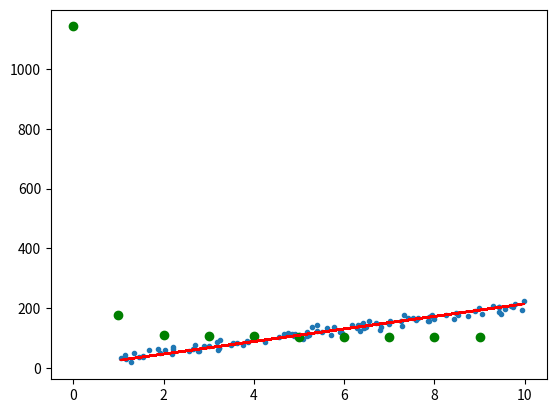

This chart was generated by the following Python code:
import numpy as np
import matplotlib.pyplot as plt


class LinearRegression(object):
    def __init__(self, learning_rate=0.01, max_iter=100, seed=None):
        """
        一元线性回归类的构造函数：
        参数 学习率：learning_rate
        参数 最大迭代次数：max_iter
        参数 seed：产生随机数的种子
        从正态分布中采样w和b的初始值
        """
        np.random.seed(seed)
        self.lr = learning_rate
        self.max_iter = max_iter
        self.w = np.random.normal(1, 0.1)
        self.b = np.random.normal(1, 0.1)
        self.loss_arr = []

    def fit(self, x, y):
        """
        类的方法：训练函数
        参数 自变量：x
        参数 因变量：y
        返回每一次迭代后的损失函数
        """
        for i in range(self.max_iter):
            self.__train_step(x, y)
            y_pred = self.predict(x)
            self.loss_arr.append(self.loss(y, y_pred))

    def __f(self, x, w, b):
        '''
        类的方法：计算一元线性回归函数在x处的值
        '''
        return x * w + b

    def predict(self, x):
        '''
        类的方法：预测函数
        参数：自变量：x
        返回：对x的回归值
        '''
        y_pred = self.__f(x, self.w, self.b)
        return y_pred

    def loss(self, y_true, y_pred):
        '''
        类的方法：计算损失
        参数 真实因变量：y_true
        参数 预测因变量：y_pred
        返回：MSE损失
        '''
        return np.mean((y_true - y_pred) ** 2)

    def __calc_gradient(self, x, y):
        '''
        类的方法：分别计算对w和b的梯度
        '''
        d_w = np.mean(2 * (x * self.w + self.b - y) * x)##这里面的都是向量，可以相当于n个维度r
        d_b = np.mean(2 * (x * self.w + self.b - y))
        return d_w, d_b

    def __train_step(self, x, y):##一次迭代
        '''
        类的方法：单步迭代，即一次迭代中对梯度进行更新
        '''
        d_w, d_b = self.__calc_gradient(x, y)
        self.w = self.w - self.lr * d_w
        self.b = self.b - self.lr * d_b
        return self.w, self.b

def show_data(x, y, w=None, b=None):
    plt.scatter(x, y, marker='.')
    if w is not None and b is not None:
        plt.plot(x, w * x + b, c='red')
    plt.show()

# data generation
np.random.seed(272)
data_size = 100
x = np.random.uniform(low=1.0, high=10.0, size=data_size)
y = x * 20 + 10 + np.random.normal(loc=0.0, scale=10.0, size=data_size)
print(x.shape,y.shape)

# train / test split
shuffled_index = np.random.permutation(data_size)
print(shuffled_index)
x = x[shuffled_index]
y = y[shuffled_index]
split_index = int(data_size * 0.7)
print(split_index)
x_train = x[:split_index]##取前七十个点
y_train = y[:split_index]
x_test = x[split_index:]##取后七十个点
y_test = y[split_index:]

# train the liner regression model
regr = LinearRegression(learning_rate=0.01, max_iter=10, seed=0)#创建对象
regr.fit(x_train, y_train)#注意接口，拟合里面只有训练集
print('w: \t{:.3}'.format(regr.w))
print('b: \t{:.3}'.format(regr.b))
show_data(x, y, regr.w, regr.b)

# plot the evolution of cost
plt.scatter(np.arange(len(regr.loss_arr)), regr.loss_arr, marker='o', c='green')
plt.show()
